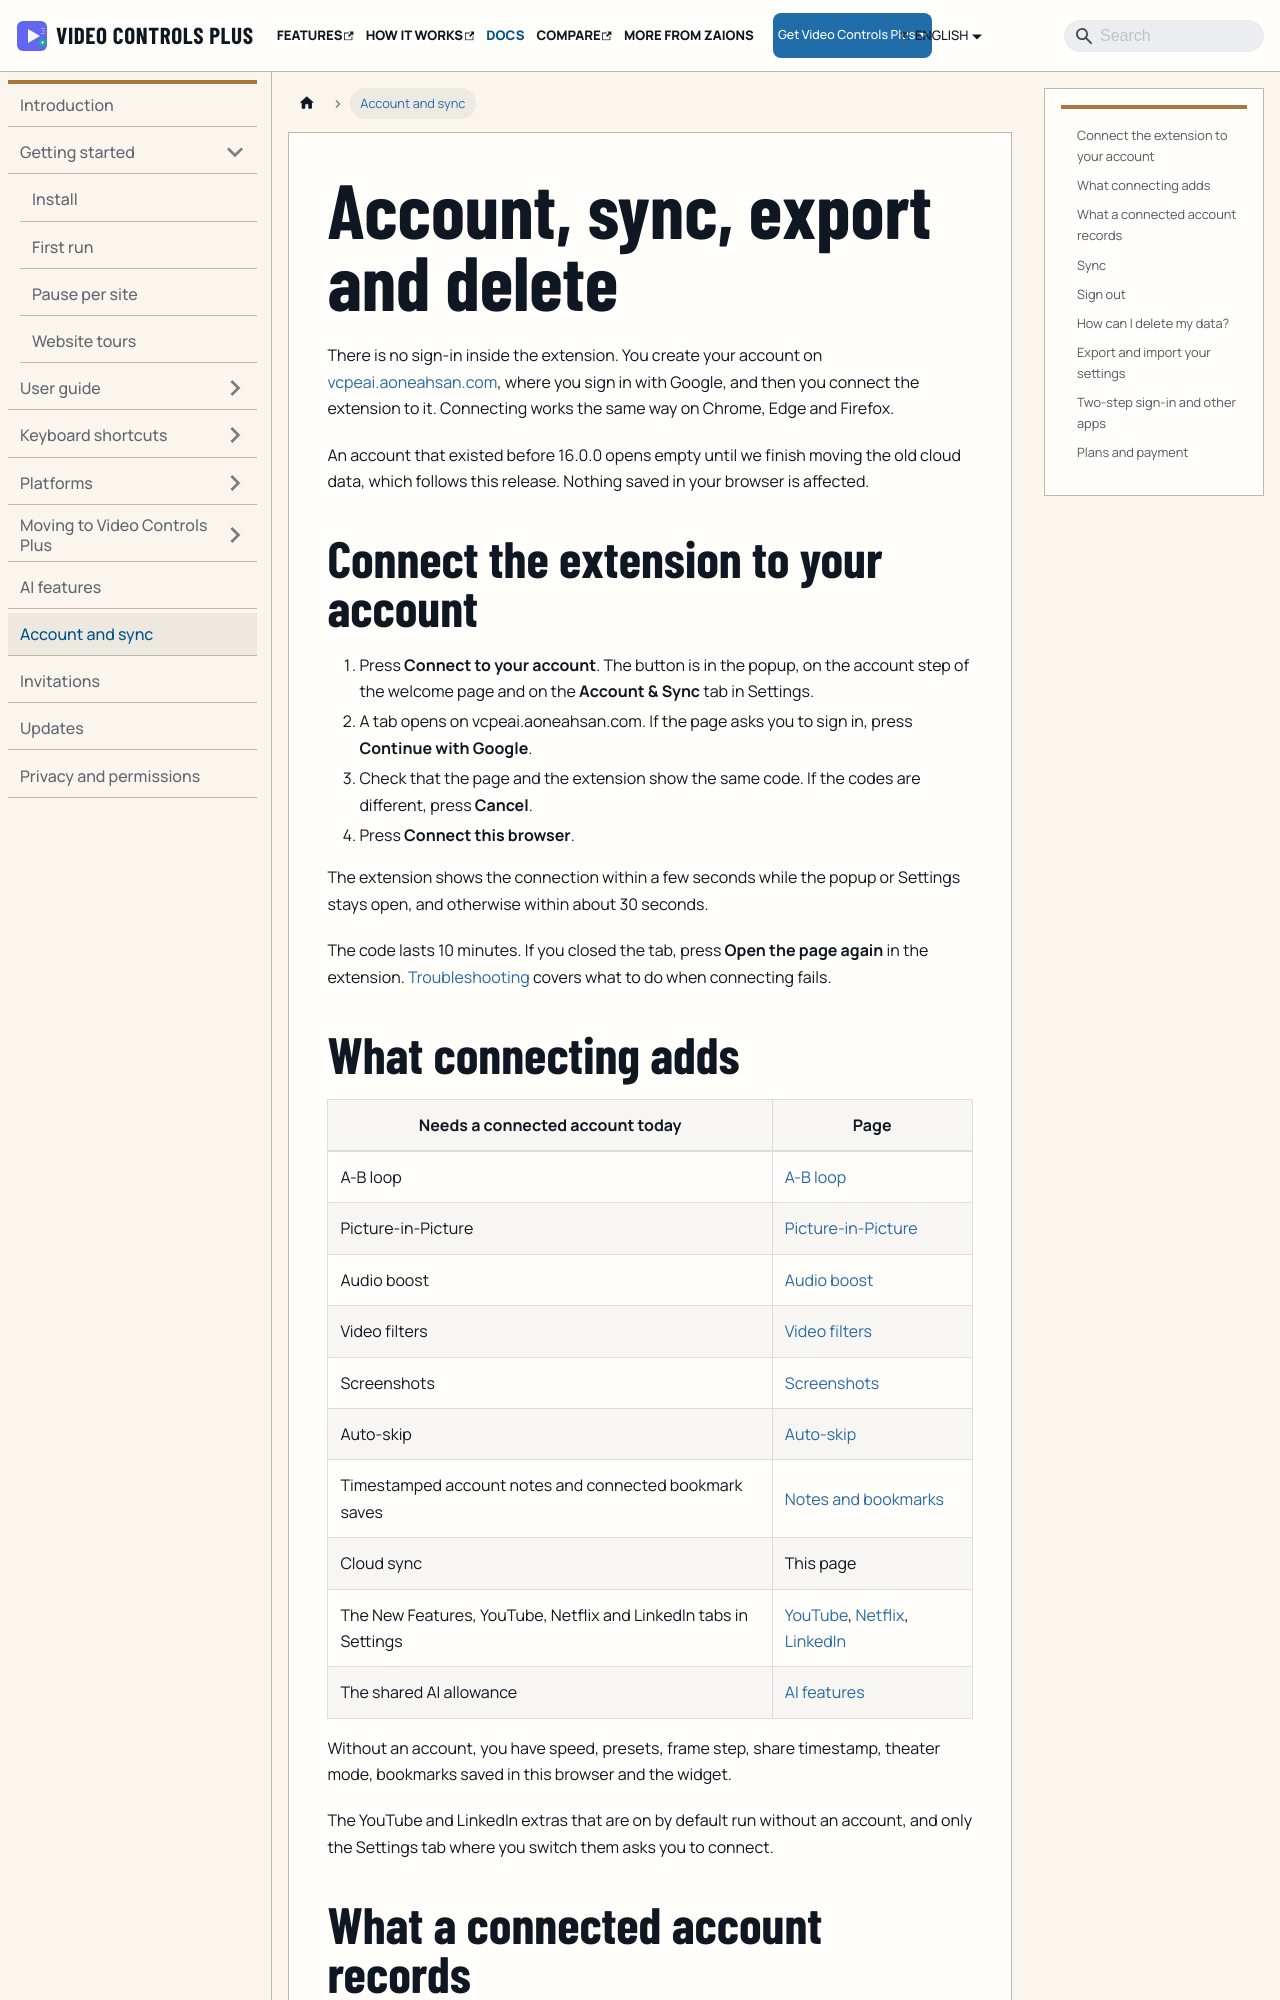

repository: aoneahsan/vcpeai-docs · page: docs/account-and-sync/index.html · generator: docusaurus

---
title: Account, sync, export and delete
sidebar_label: Account and sync
description: How to connect Video Controls Plus to your account on the website, what connecting adds, how sync works, how to buy Pro, and how to export or delete your data.
---

There is no sign-in inside the extension. You create your account on [vcpeai.aoneahsan.com](https://vcpeai.aoneahsan.com), where you sign in with Google, and then you connect the extension to it. Connecting works the same way on Chrome, Edge and Firefox.

An account that existed before 16.0.0 opens empty until we finish moving the old cloud data, which follows this release. Nothing saved in your browser is affected.

## Connect the extension to your account

1. Press **Connect to your account**. The button is in the popup, on the account step of the welcome page and on the **Account & Sync** tab in Settings.
2. A tab opens on vcpeai.aoneahsan.com. If the page asks you to sign in, press **Continue with Google**.
3. Check that the page and the extension show the same code. If the codes are different, press **Cancel**.
4. Press **Connect this browser**.

The extension shows the connection within a few seconds while the popup or Settings stays open, and otherwise within about 30 seconds.

The code lasts 10 minutes. If you closed the tab, press **Open the page again** in the extension. [Troubleshooting](/docs/troubleshooting) covers what to do when connecting fails.
